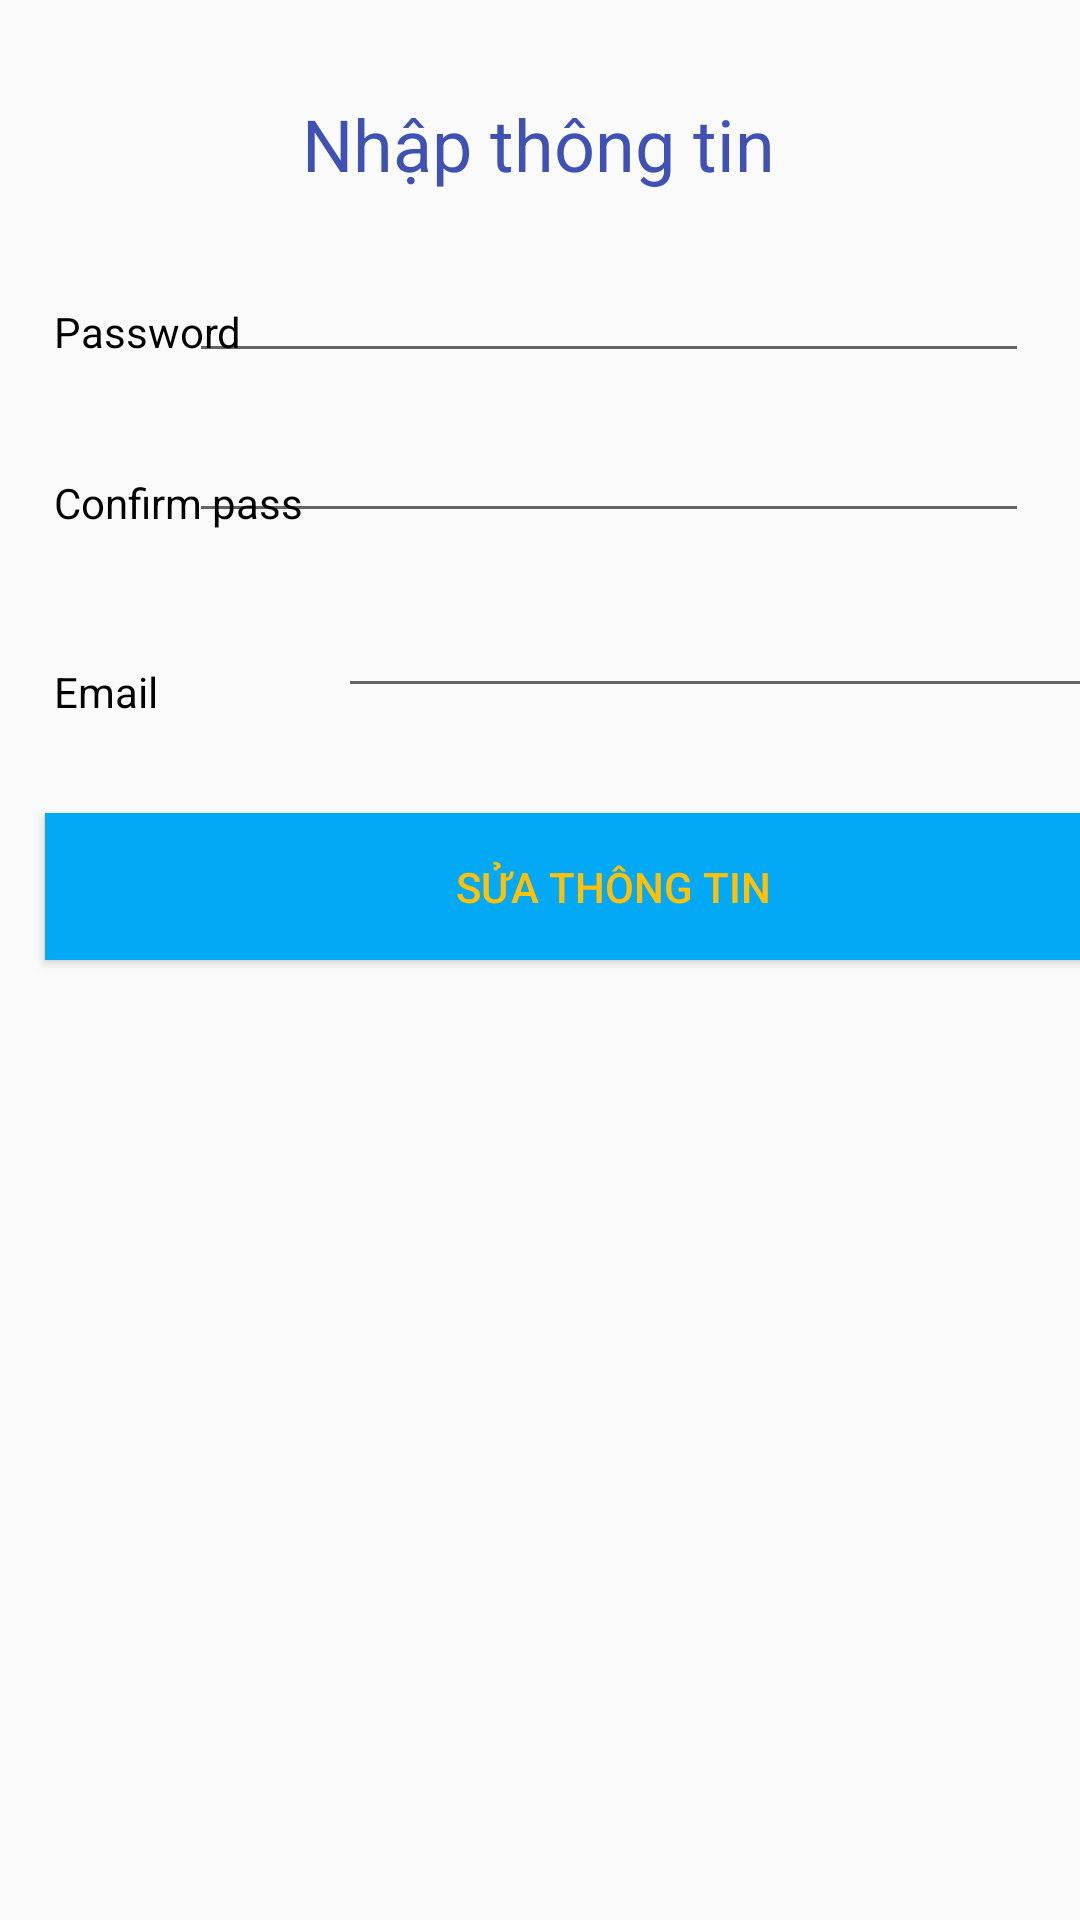

Write the Android layout XML for this screen, with the resource values it uses.
<!-- AndroidManifest.xml: application theme AppTheme -->
<!-- res/layout/activity_user_fix.xml -->
<?xml version="1.0" encoding="utf-8"?>
<androidx.constraintlayout.widget.ConstraintLayout xmlns:android="http://schemas.android.com/apk/res/android"
    xmlns:app="http://schemas.android.com/apk/res-auto"
    xmlns:tools="http://schemas.android.com/tools"
    android:layout_width="match_parent"
    android:layout_height="match_parent"
    tools:context=".ui.UserFixActivity">

    <EditText
        android:id="@+id/editTextTextPersonName9"
        android:layout_width="280dp"
        android:layout_height="wrap_content"
        android:layout_marginTop="19dp"
        android:layout_marginEnd="17dp"
        android:layout_marginRight="17dp"
        android:ems="10"
        android:inputType="textPersonName"
        app:layout_constraintEnd_toEndOf="parent"
        app:layout_constraintTop_toBottomOf="@+id/textView13" />

    <TextView
        android:id="@+id/textView13"
        android:layout_width="wrap_content"
        android:layout_height="wrap_content"
        android:text="Nhập thông tin"
        android:textColor="#3F51B5"
        android:textSize="24sp"
        app:layout_constraintBottom_toBottomOf="parent"
        app:layout_constraintEnd_toEndOf="parent"
        app:layout_constraintHorizontal_bias="0.498"
        app:layout_constraintStart_toStartOf="parent"
        app:layout_constraintTop_toTopOf="parent"
        app:layout_constraintVertical_bias="0.052" />

    <TextView
        android:id="@+id/textView14"
        android:layout_width="wrap_content"
        android:layout_height="wrap_content"
        android:layout_marginStart="18dp"
        android:layout_marginLeft="18dp"
        android:layout_marginTop="101dp"
        android:text="Password"
        android:textColor="#000000"
        app:layout_constraintStart_toStartOf="parent"
        app:layout_constraintTop_toTopOf="parent" />

    <TextView
        android:id="@+id/textView15"
        android:layout_width="wrap_content"
        android:layout_height="wrap_content"
        android:layout_marginStart="18dp"
        android:layout_marginLeft="18dp"
        android:layout_marginTop="38dp"
        android:text="Confirm pass"
        android:textColor="#000000"
        app:layout_constraintStart_toStartOf="parent"
        app:layout_constraintTop_toBottomOf="@+id/textView14" />

    <EditText
        android:id="@+id/editTextTextPersonName5"
        android:layout_width="280dp"
        android:layout_height="wrap_content"
        android:layout_marginTop="12dp"
        android:layout_marginEnd="17dp"
        android:layout_marginRight="17dp"
        android:ems="10"
        android:inputType="textPersonName"
        app:layout_constraintEnd_toEndOf="parent"
        app:layout_constraintTop_toBottomOf="@+id/editTextTextPersonName9" />

    <Button
        android:id="@+id/button"
        android:layout_width="379dp"
        android:layout_height="49dp"
        android:layout_marginStart="15dp"
        android:layout_marginLeft="15dp"
        android:layout_marginTop="35dp"
        android:background="#03A9F4"
        android:text="Sửa thông tin"
        android:textColor="#FFC107"
        app:layout_constraintStart_toStartOf="parent"
        app:layout_constraintTop_toBottomOf="@+id/editTextTextPersonName11" />

    <TextView
        android:id="@+id/textView7"
        android:layout_width="wrap_content"
        android:layout_height="wrap_content"
        android:layout_marginStart="18dp"
        android:layout_marginLeft="18dp"
        android:layout_marginTop="44dp"
        android:text="Email"
        android:textColor="#000000"
        app:layout_constraintStart_toStartOf="parent"
        app:layout_constraintTop_toBottomOf="@+id/textView15" />

    <EditText
        android:id="@+id/editTextTextPersonName11"
        android:layout_width="280dp"
        android:layout_height="wrap_content"
        android:layout_marginStart="60dp"
        android:layout_marginLeft="60dp"
        android:layout_marginTop="17dp"
        android:ems="10"
        android:inputType="textPersonName"
        app:layout_constraintStart_toEndOf="@+id/textView7"
        app:layout_constraintTop_toBottomOf="@+id/editTextTextPersonName5" />
</androidx.constraintlayout.widget.ConstraintLayout>
<!-- resources referenced by this layout -->
<resources>
  <style name="AppTheme" parent="Theme.AppCompat.Light.DarkActionBar">
          
          <item name="colorPrimary">@color/colorPrimary</item>
          <item name="colorPrimaryDark">@color/colorPrimaryDark</item>
          <item name="colorAccent">@color/colorAccent</item>
      </style>
  <!-- not gathered from this repository: default colours our renderer supplied (Android Studio template values) -->
  <color name="colorPrimary">#FF6200EE</color>
  <color name="colorPrimaryDark">#FF3700B3</color>
  <color name="colorAccent">#FF03DAC5</color>
</resources>
